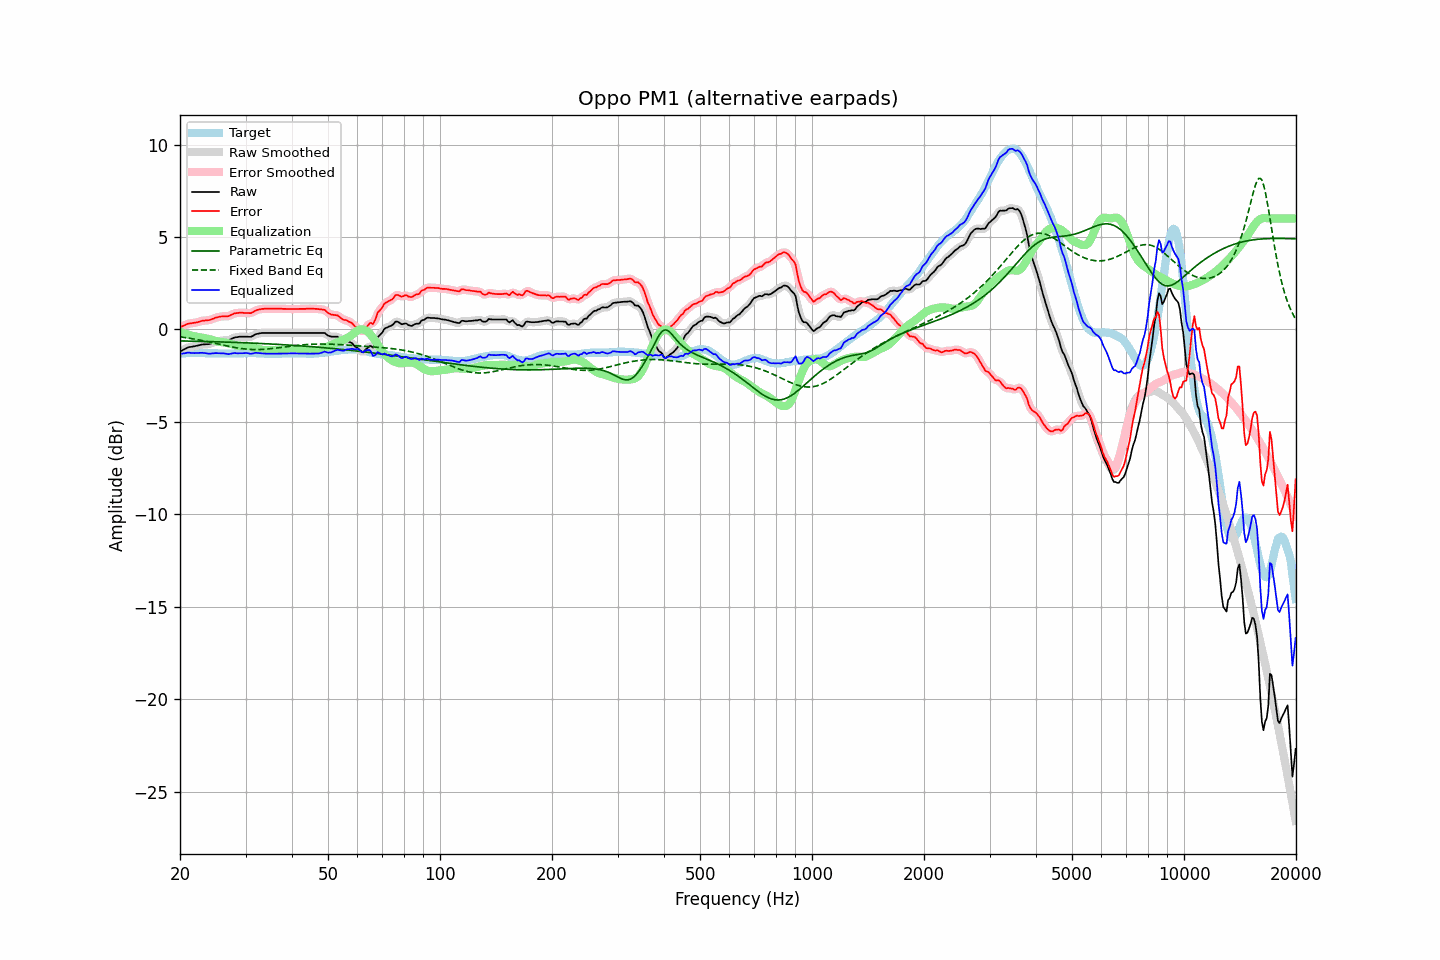

Values plotted in this chart, from the file beside it:
frequency, raw, error, smoothed, error_smoothed, equalization, parametric_eq, fixed_band_eq, equalized_raw, equalized_smoothed, target
20.00, -1.19, 0.12, -1.20, 0.11, -0.13, -0.62, -0.40, -1.32, -1.33, -1.31
20.20, -1.15, 0.15, -1.15, 0.16, -0.16, -0.62, -0.41, -1.32, -1.31, -1.30
20.40, -1.10, 0.19, -1.10, 0.20, -0.20, -0.63, -0.43, -1.30, -1.30, -1.29
20.61, -1.06, 0.23, -1.06, 0.23, -0.23, -0.63, -0.44, -1.29, -1.28, -1.29
20.81, -1.01, 0.27, -1.01, 0.27, -0.26, -0.63, -0.45, -1.27, -1.27, -1.28
21.02, -0.97, 0.31, -0.98, 0.30, -0.28, -0.63, -0.47, -1.26, -1.26, -1.28
21.23, -0.95, 0.32, -0.95, 0.32, -0.31, -0.63, -0.48, -1.26, -1.26, -1.27
21.44, -0.94, 0.33, -0.94, 0.34, -0.33, -0.63, -0.49, -1.28, -1.27, -1.27
21.66, -0.92, 0.35, -0.93, 0.35, -0.35, -0.64, -0.51, -1.27, -1.28, -1.27
21.87, -0.91, 0.36, -0.91, 0.36, -0.37, -0.64, -0.52, -1.28, -1.28, -1.27
22.09, -0.89, 0.37, -0.89, 0.37, -0.39, -0.64, -0.54, -1.28, -1.28, -1.26
22.31, -0.87, 0.39, -0.87, 0.39, -0.40, -0.64, -0.55, -1.28, -1.28, -1.26
22.54, -0.85, 0.42, -0.85, 0.42, -0.42, -0.64, -0.57, -1.27, -1.27, -1.27
22.76, -0.83, 0.45, -0.83, 0.45, -0.44, -0.65, -0.59, -1.27, -1.27, -1.28
22.99, -0.81, 0.47, -0.82, 0.47, -0.45, -0.65, -0.60, -1.26, -1.27, -1.28
23.22, -0.81, 0.47, -0.81, 0.48, -0.47, -0.65, -0.62, -1.28, -1.28, -1.28
23.45, -0.80, 0.49, -0.81, 0.48, -0.48, -0.65, -0.64, -1.29, -1.29, -1.29
23.69, -0.80, 0.49, -0.80, 0.49, -0.50, -0.66, -0.66, -1.30, -1.30, -1.29
23.92, -0.79, 0.50, -0.79, 0.51, -0.52, -0.66, -0.67, -1.31, -1.31, -1.29
24.16, -0.77, 0.52, -0.77, 0.52, -0.54, -0.66, -0.69, -1.31, -1.31, -1.29
24.40, -0.73, 0.56, -0.74, 0.56, -0.56, -0.66, -0.71, -1.30, -1.30, -1.29
24.65, -0.70, 0.59, -0.70, 0.59, -0.59, -0.67, -0.73, -1.29, -1.29, -1.29
24.89, -0.66, 0.63, -0.67, 0.63, -0.62, -0.67, -0.75, -1.28, -1.29, -1.29
25.14, -0.64, 0.65, -0.65, 0.65, -0.64, -0.67, -0.77, -1.29, -1.29, -1.29
25.39, -0.63, 0.67, -0.63, 0.67, -0.66, -0.67, -0.79, -1.30, -1.29, -1.30
25.65, -0.61, 0.69, -0.61, 0.69, -0.68, -0.68, -0.81, -1.29, -1.29, -1.30
25.91, -0.60, 0.70, -0.60, 0.70, -0.69, -0.68, -0.83, -1.29, -1.29, -1.30
26.16, -0.59, 0.71, -0.59, 0.71, -0.70, -0.68, -0.85, -1.29, -1.30, -1.30
26.43, -0.59, 0.71, -0.60, 0.71, -0.71, -0.68, -0.87, -1.31, -1.31, -1.30
26.69, -0.59, 0.71, -0.59, 0.71, -0.73, -0.69, -0.89, -1.32, -1.32, -1.30
26.96, -0.59, 0.71, -0.58, 0.72, -0.75, -0.69, -0.91, -1.34, -1.33, -1.30
27.23, -0.55, 0.75, -0.56, 0.75, -0.77, -0.69, -0.92, -1.32, -1.32, -1.30
27.50, -0.51, 0.79, -0.51, 0.79, -0.79, -0.70, -0.94, -1.31, -1.31, -1.30
27.77, -0.47, 0.83, -0.47, 0.83, -0.82, -0.70, -0.96, -1.29, -1.29, -1.30
28.05, -0.43, 0.87, -0.44, 0.86, -0.84, -0.70, -0.98, -1.28, -1.29, -1.30
28.33, -0.42, 0.88, -0.42, 0.88, -0.87, -0.71, -0.99, -1.29, -1.29, -1.30
28.62, -0.41, 0.89, -0.41, 0.89, -0.89, -0.71, -1.01, -1.30, -1.29, -1.30
28.90, -0.39, 0.90, -0.40, 0.90, -0.90, -0.71, -1.02, -1.29, -1.30, -1.29
29.19, -0.39, 0.90, -0.39, 0.90, -0.90, -0.72, -1.03, -1.29, -1.29, -1.29
29.48, -0.39, 0.90, -0.39, 0.90, -0.89, -0.72, -1.05, -1.29, -1.28, -1.29
29.78, -0.39, 0.89, -0.39, 0.89, -0.89, -0.72, -1.06, -1.28, -1.28, -1.28
30.08, -0.39, 0.89, -0.39, 0.89, -0.89, -0.73, -1.07, -1.28, -1.28, -1.28
30.38, -0.39, 0.89, -0.40, 0.88, -0.89, -0.73, -1.07, -1.28, -1.29, -1.28
30.68, -0.40, 0.88, -0.40, 0.88, -0.90, -0.73, -1.08, -1.30, -1.30, -1.28
30.99, -0.40, 0.88, -0.39, 0.89, -0.92, -0.74, -1.09, -1.32, -1.31, -1.28
31.30, -0.36, 0.92, -0.36, 0.92, -0.94, -0.74, -1.09, -1.31, -1.30, -1.28
31.61, -0.31, 0.97, -0.32, 0.97, -0.97, -0.74, -1.09, -1.28, -1.29, -1.28
31.93, -0.26, 1.02, -0.27, 1.01, -1.00, -0.75, -1.09, -1.26, -1.27, -1.28
32.24, -0.24, 1.05, -0.24, 1.05, -1.03, -0.75, -1.09, -1.27, -1.27, -1.29
32.57, -0.22, 1.07, -0.22, 1.07, -1.06, -0.76, -1.09, -1.28, -1.28, -1.29
32.89, -0.20, 1.09, -0.21, 1.09, -1.08, -0.76, -1.09, -1.29, -1.29, -1.29
33.22, -0.19, 1.11, -0.20, 1.11, -1.10, -0.76, -1.08, -1.30, -1.30, -1.30
33.55, -0.19, 1.11, -0.19, 1.11, -1.11, -0.77, -1.08, -1.31, -1.31, -1.30
33.89, -0.19, 1.12, -0.19, 1.12, -1.12, -0.77, -1.07, -1.31, -1.31, -1.31
34.23, -0.19, 1.12, -0.19, 1.12, -1.12, -0.78, -1.07, -1.32, -1.32, -1.31
34.57, -0.19, 1.12, -0.19, 1.12, -1.12, -0.78, -1.06, -1.32, -1.32, -1.31
34.92, -0.19, 1.12, -0.19, 1.12, -1.12, -0.79, -1.05, -1.32, -1.32, -1.31
35.27, -0.19, 1.12, -0.19, 1.12, -1.12, -0.79, -1.04, -1.32, -1.32, -1.31
35.62, -0.19, 1.12, -0.19, 1.12, -1.12, -0.80, -1.03, -1.32, -1.32, -1.31
35.97, -0.19, 1.12, -0.19, 1.12, -1.12, -0.80, -1.02, -1.31, -1.31, -1.31
... 635 more rows
